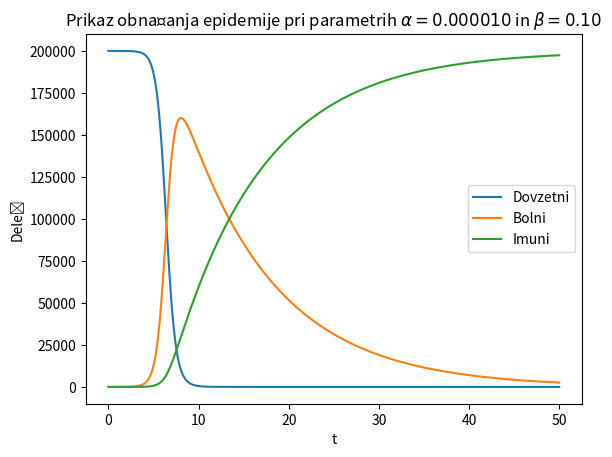
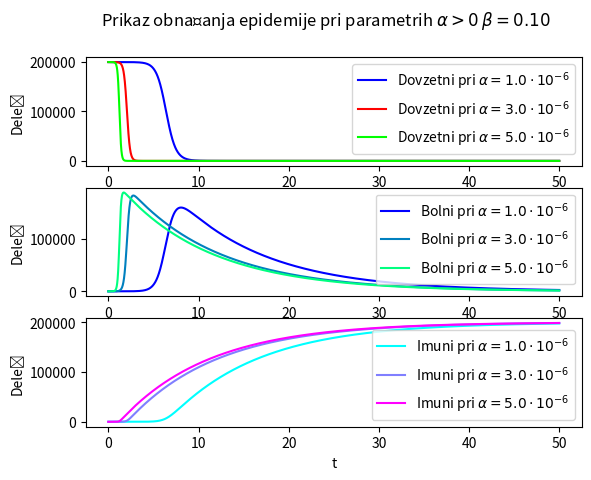
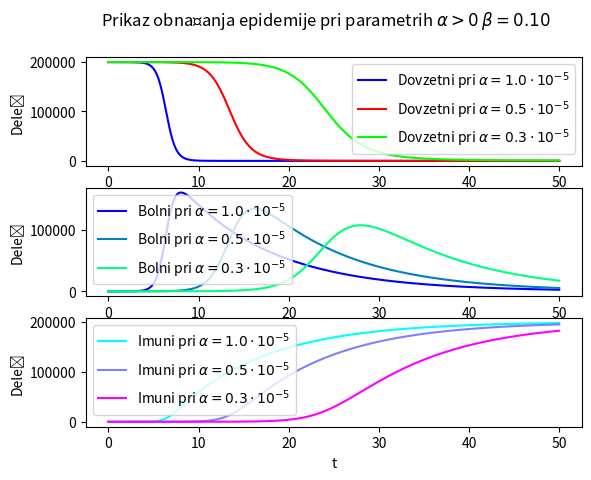
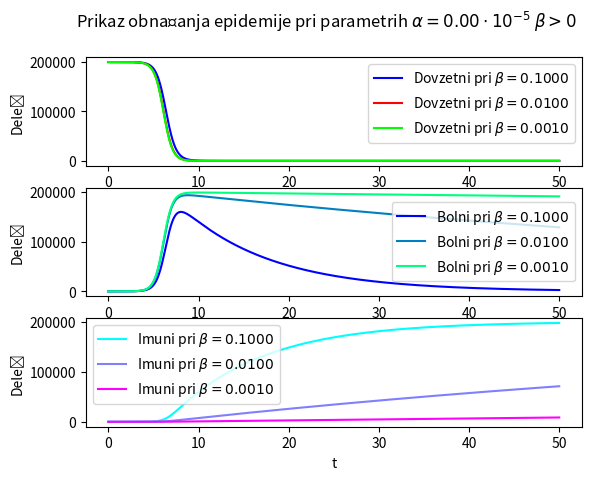

Recreate these plots in Python, in order.
import numpy as np
from scipy.integrate import odeint
import matplotlib.pyplot as plt
from matplotlib import cm
import scipy.integrate as intg

alpha = 1
beta = 0.1
t0 = 20
p=[alpha, beta]
init_B = 0.001
y0 = np.array([1-init_B, init_B, 0])
alpha = 10**(-5)
y0 = np.array([200000, 1, 0])

def Epidemija(state, alpha, beta,t):
    D, B, I = state
    dD = -alpha*D*B
    dB = alpha*D*B-B*beta
    dI = B*beta
    return [dD, dB, dI]

t_max=50.0
t = np.arange(0.0, t_max, 0.01)

D,B,I = odeint(Epidemija, y0, t, args=(alpha,beta)).T
plt.title(r"Prikaz obnašanja epidemije pri parametrih $\alpha=%.6f$ in $\beta=%.2f$" %(alpha,beta))
D,B,I= intg.solve_ivp(lambda t, x: Epidemija(x, alpha, beta, t), t_span=(0,t_max),y0=y0,t_eval=t).y
plt.plot(t,D, label="Dovzetni")
plt.plot(t,B, label="Bolni")
plt.plot(t,I, label="Imuni")
plt.xlabel("t")
plt.ylabel("Delež")
plt.legend()
plt.show()
ALPHA=[1*10**(-5),3*10**(-5),5*10**(-5)]
N=len(ALPHA)
cm_d=cm.brg(np.linspace(0,1,N))
cm_b=cm.winter(np.linspace(0,1,N))
cm_i=cm.cool(np.linspace(0,1,N))
index=0
fig, (ax1,ax2,ax3) = plt.subplots(3)
fig.suptitle(r"Prikaz obnašanja epidemije pri parametrih $\alpha>0$ $\beta=%.2f$" %(beta))
for alpha in ALPHA:
    D,B,I= intg.solve_ivp(lambda t, x: Epidemija(x, alpha, beta, t), t_span=(0,t_max),y0=y0,t_eval=t).y
    ax1.plot(t,D, label=r"Dovzetni pri $\alpha=%.1f\cdot 10^{-6}$" %(alpha*10**5), color=cm_d[index])
    ax2.plot(t,B, label=r"Bolni pri $\alpha=%.1f\cdot 10^{-6}$" %(alpha*10**5), color=cm_b[index])
    ax3.plot(t,I, label=r"Imuni pri $\alpha=%.1f\cdot 10^{-6}$" %(alpha*10**5), color=cm_i[index])
    index+=1
for ax in fig.get_axes():
    ax.set_xlabel("t")
    ax.set_ylabel("Delež")
    ax.legend()
plt.show()


ALPHA=[1*10**(-5),0.5*10**(-5),0.3*10**(-5)]
N=len(ALPHA)
cm_d=cm.brg(np.linspace(0,1,N))
cm_b=cm.winter(np.linspace(0,1,N))
cm_i=cm.cool(np.linspace(0,1,N))
index=0
fig, (ax1,ax2,ax3) = plt.subplots(3)
fig.suptitle(r"Prikaz obnašanja epidemije pri parametrih $\alpha>0$ $\beta=%.2f$" %(beta))
for alpha in ALPHA:
    D,B,I= intg.solve_ivp(lambda t, x: Epidemija(x, alpha, beta, t), t_span=(0,t_max),y0=y0,t_eval=t).y
    ax1.plot(t,D, label=r"Dovzetni pri $\alpha=%.1f\cdot 10^{-5}$" %(alpha*10**5), color=cm_d[index])
    ax2.plot(t,B, label=r"Bolni pri $\alpha=%.1f\cdot 10^{-5}$" %(alpha*10**5), color=cm_b[index])
    ax3.plot(t,I, label=r"Imuni pri $\alpha=%.1f\cdot 10^{-5}$" %(alpha*10**5), color=cm_i[index])
    index+=1
for ax in fig.get_axes():
    ax.set_xlabel("t")
    ax.set_ylabel("Delež")
    ax.legend()
plt.show()


BETA=[0.1,0.01,0.001]
alpha=10**(-5)
N=len(BETA)
cm_d=cm.brg(np.linspace(0,1,N))
cm_b=cm.winter(np.linspace(0,1,N))
cm_i=cm.cool(np.linspace(0,1,N))
index=0
fig, (ax1,ax2,ax3) = plt.subplots(3)
fig.suptitle(r"Prikaz obnašanja epidemije pri parametrih $\alpha=%.2f\cdot 10^{-5}$ $\beta>0$" %(alpha))
for beta in BETA:
    D,B,I= intg.solve_ivp(lambda t, x: Epidemija(x, alpha, beta, t), t_span=(0,t_max),y0=y0,t_eval=t).y
    ax1.plot(t,D, label=r"Dovzetni pri $\beta=%.4f$" %(beta), color=cm_d[index])
    ax2.plot(t,B, label=r"Bolni pri $\beta=%.4f$" %(beta), color=cm_b[index])
    ax3.plot(t,I, label=r"Imuni pri $\beta=%.4f$" %(beta), color=cm_i[index])
    index+=1
for ax in fig.get_axes():
    ax.set_xlabel("t")
    ax.set_ylabel("Delež")
    ax.legend()
plt.show()